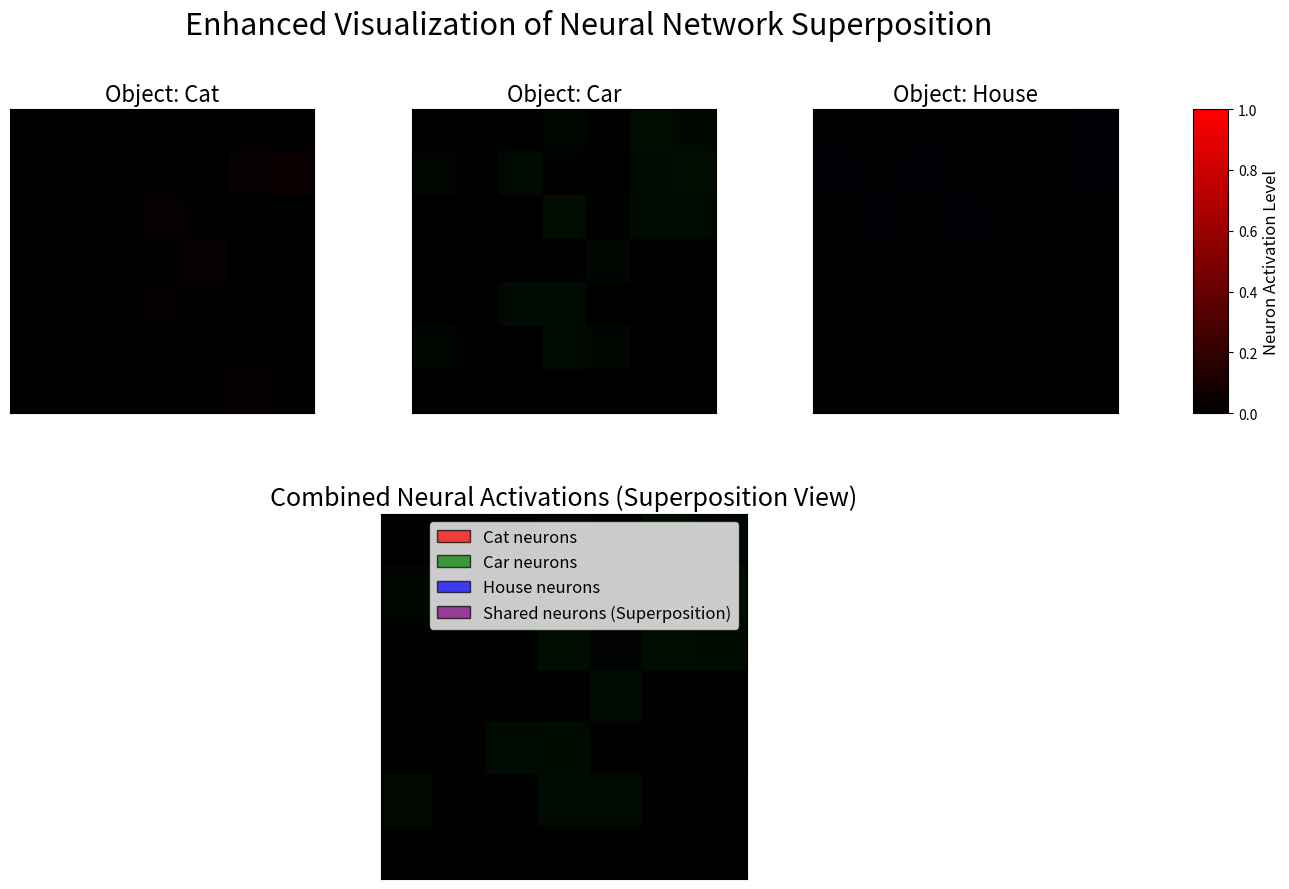

Write the Python code that produced this figure. (Note: this script raises an exception after producing the figure.)
import numpy as np
import matplotlib.pyplot as plt
import matplotlib.animation as animation
from matplotlib.colors import LinearSegmentedColormap
from scipy.ndimage import gaussian_filter
import matplotlib.patches as patches

# Set random seed for reproducibility
np.random.seed(42)

# Configuration
n_neurons = 49  # Reduced number of neurons for clearer visualization (7x7 grid)
n_objects = 3   # Number of different objects to represent
n_frames = 180  # Number of frames in the animation
neuron_grid_size = int(np.sqrt(n_neurons))  # Grid size for visualization

# Create custom colormaps for neuron activation
colors_main = [(0, 0, 0.5), (0, 0, 1), (0, 1, 1), (1, 1, 0)]
cmap_main = LinearSegmentedColormap.from_list('neuron_activation', colors_main, N=100)

# Colors for each object
object_colors = [
    [(0, 0, 0), (1, 0, 0)],  # Red for first object
    [(0, 0, 0), (0, 1, 0)],  # Green for second object
    [(0, 0, 0), (0, 0, 1)]   # Blue for third object
]
cmaps = [LinearSegmentedColormap.from_list(f'object_{i}', colors, N=100) for i, colors in enumerate(object_colors)]

# Object names for our visualization
object_names = ["Cat", "Car", "House"]

# Generate random neuron activations for different objects
# In superposition, the same neurons can represent multiple objects
base_activations = np.zeros((n_objects, n_neurons))
shared_neuron_maps = np.zeros((n_objects, n_objects, n_neurons), dtype=bool)

# Create distinct but overlapping activation patterns for each object
for i in range(n_objects):
    # Each object activates a subset of neurons
    primary_neurons = np.random.choice(n_neurons, size=int(n_neurons * 0.3), replace=False)
    base_activations[i, primary_neurons] = np.random.uniform(0.6, 1.0, size=len(primary_neurons))
    
    # Create overlapping neurons with other objects
    for j in range(n_objects):
        if i != j:
            # Select some neurons to be shared with object j
            shared_count = int(len(primary_neurons) * 0.4)
            shared_neurons = np.random.choice(primary_neurons, size=shared_count, replace=False)
            
            # Mark these neurons as shared between objects i and j
            shared_neuron_maps[i, j, shared_neurons] = True
            shared_neuron_maps[j, i, shared_neurons] = True
            
            # Ensure object j also activates these shared neurons
            if j < i:  # Only adjust for objects we've already processed
                base_activations[j, shared_neurons] = np.clip(
                    base_activations[j, shared_neurons] + np.random.uniform(0.2, 0.5, size=shared_count),
                    0, 1
                )

# Function to create a frame of neuron activations
def create_activation_frame(base_activation, progress):
    """Create a frame of neuron activations with a wave-like activation pattern."""
    # Create a wave-like activation pattern
    activation = base_activation * progress
    
    # Apply Gaussian filter for a smoother, more natural looking activation
    activation = gaussian_filter(activation, sigma=0.5)
    
    return activation.reshape(neuron_grid_size, neuron_grid_size)

# Set up the figure for animation
fig = plt.figure(figsize=(16, 10))
fig.suptitle("Enhanced Visualization of Neural Network Superposition", fontsize=22, y=0.98)

# Create a grid layout
grid = plt.GridSpec(2, 4, height_ratios=[1, 1.2], width_ratios=[1, 1, 1, 0.1], hspace=0.3)

# Top row: Individual object activations
axes_objects = []
images_objects = []
for i in range(n_objects):
    ax = fig.add_subplot(grid[0, i])
    ax.set_title(f"Object: {object_names[i]}", fontsize=16)
    img = ax.imshow(np.zeros((neuron_grid_size, neuron_grid_size)), 
                   cmap=cmaps[i], vmin=0, vmax=1, animated=True)
    images_objects.append(img)
    ax.set_xticks([])
    ax.set_yticks([])
    axes_objects.append(ax)
    
    # Add grid lines to make neurons more distinct
    ax.grid(True, color='white', linestyle='-', linewidth=0.5)

# Add a colorbar for the top row
cax_top = fig.add_subplot(grid[0, 3])
cbar_top = fig.colorbar(images_objects[0], cax=cax_top)
cbar_top.set_label('Neuron Activation Level', fontsize=12)

# Bottom row: Combined activation and superposition visualization
ax_combined = fig.add_subplot(grid[1, :3])
ax_combined.set_title("Combined Neural Activations (Superposition View)", fontsize=18)
img_combined = ax_combined.imshow(np.zeros((neuron_grid_size, neuron_grid_size)), 
                                 cmap='viridis', vmin=0, vmax=1, animated=True)
ax_combined.set_xticks([])
ax_combined.set_yticks([])

# Add grid lines to make neurons more distinct
ax_combined.grid(True, color='white', linestyle='-', linewidth=0.5)

# Create a legend for the combined view
legend_elements = [
    patches.Patch(facecolor='red', edgecolor='black', alpha=0.7, label=f'{object_names[0]} neurons'),
    patches.Patch(facecolor='green', edgecolor='black', alpha=0.7, label=f'{object_names[1]} neurons'),
    patches.Patch(facecolor='blue', edgecolor='black', alpha=0.7, label=f'{object_names[2]} neurons'),
    patches.Patch(facecolor='purple', edgecolor='black', alpha=0.7, label='Shared neurons (Superposition)')
]
ax_combined.legend(handles=legend_elements, loc='upper right', fontsize=12)

# Animation update function
def update(frame):
    # Calculate which phase we're in
    cycle = frame // (n_frames // 3)
    phase_frame = frame % (n_frames // 3)
    progress = phase_frame / (n_frames // 3)
    
    # Determine which object is currently active
    current_obj = cycle % n_objects
    
    # Update individual object visualizations
    for i in range(n_objects):
        if i == current_obj:
            # Current object is activating
            activation = create_activation_frame(base_activations[i], progress)
            images_objects[i].set_array(activation)
        else:
            # Show residual activation for other objects
            decay = max(0, 1 - (phase_frame / 10))
            if cycle > 0 and shared_neuron_maps[current_obj, i].any():
                # Show shared neurons with current object
                shared_activation = np.zeros_like(base_activations[i])
                shared_activation[shared_neuron_maps[current_obj, i]] = base_activations[i][shared_neuron_maps[current_obj, i]] * progress * 0.7
                images_objects[i].set_array(create_activation_frame(shared_activation, 1.0))
            else:
                images_objects[i].set_array(np.zeros((neuron_grid_size, neuron_grid_size)))
    
    # Update combined visualization
    combined_activation = np.zeros((neuron_grid_size, neuron_grid_size, 3))
    
    # Add current object's activation to the RGB channels
    obj_activation = create_activation_frame(base_activations[current_obj], progress)
    
    # Red channel for object 0
    if current_obj == 0:
        combined_activation[:,:,0] = obj_activation
    elif shared_neuron_maps[current_obj, 0].any():
        shared = shared_neuron_maps[current_obj, 0].reshape(neuron_grid_size, neuron_grid_size)
        combined_activation[:,:,0][shared] = obj_activation[shared] * 0.7
    
    # Green channel for object 1
    if current_obj == 1:
        combined_activation[:,:,1] = obj_activation
    elif shared_neuron_maps[current_obj, 1].any():
        shared = shared_neuron_maps[current_obj, 1].reshape(neuron_grid_size, neuron_grid_size)
        combined_activation[:,:,1][shared] = obj_activation[shared] * 0.7
    
    # Blue channel for object 2
    if current_obj == 2:
        combined_activation[:,:,2] = obj_activation
    elif shared_neuron_maps[current_obj, 2].any():
        shared = shared_neuron_maps[current_obj, 2].reshape(neuron_grid_size, neuron_grid_size)
        combined_activation[:,:,2][shared] = obj_activation[shared] * 0.7
    
    # Highlight shared neurons in the combined view
    for i in range(n_objects):
        if i != current_obj:
            shared = shared_neuron_maps[current_obj, i].reshape(neuron_grid_size, neuron_grid_size)
            # Make shared neurons appear as a mix of colors (purplish)
            if i == 0:  # Red
                combined_activation[:,:,0][shared] = obj_activation[shared] * progress
            elif i == 1:  # Green
                combined_activation[:,:,1][shared] = obj_activation[shared] * progress
            else:  # Blue
                combined_activation[:,:,2][shared] = obj_activation[shared] * progress
    
    img_combined.set_array(np.clip(combined_activation, 0, 1))
    
    return images_objects + [img_combined]

# Create animation
ani = animation.FuncAnimation(fig, update, frames=n_frames, blit=False, interval=100)

# Adjust layout
plt.tight_layout(rect=[0, 0.08, 1, 0.9])

# Save the animation
ani.save('enhanced_superposition.mp4', writer='ffmpeg', fps=10, dpi=150)

# Display the animation (will only work in interactive environments)
plt.show() 